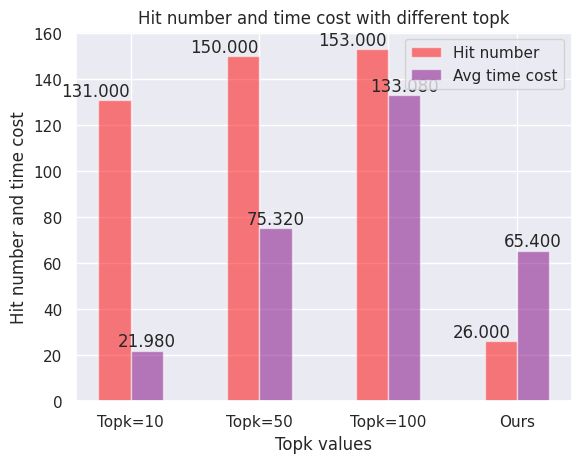

Python code for this plot:
import matplotlib.pyplot as plt
import matplotlib as mpl
import numpy as np
from os import walk
import seaborn as sns


def draw_train():
    x = range(1, 21, 1)
    precision_1e_5 = [289.59,285.08,282.60,278.40,274.38,271.53,267.69,264.55,261.81,260.18,257.40,255.55,252.88,251.29,249.38,247.85,245.71,244.49,242.78,242.70]
    precision_5e_5 = [273.71,261.89,251.78,244.95,239.23,239.52,235.09,231.74,226.68,224.69,223.34,220.10,219.04,216.73,215.73,215.27,210.11,212.39,210.38,208.08]
    precision_1e_4 = [268.05,250.63,243.68,233.96,231.30,230.51,225.76,225.71,220.61,222.43,219.17,219.35,215.99,214.35,215.45,213.96,216.35,214.74,212.54,210.42]
    plt.plot(x, precision_1e_5,  label='LR1e-5')
    plt.plot(x, precision_5e_5, label='LR5e-5')
    plt.plot(x, precision_1e_4, label='LR1e-4')

    plt.title('Training loss change of different lr')
    plt.xlabel('Iterations')
    plt.ylabel('L2 loss')

    # 添加图例
    plt.legend()
    plt.savefig('task2_train.png')

def draw_test():
    x = range(1, 21, 1)
    precision_1e_5 = [741.03,740.09,750.37,749.43,748.45,745.21,744.99,744.98,741.85,739.04,740.97,733.89,736.21,732.07,731.66,733.18,736.46,729.74,736.67,726.26]
    precision_5e_5 = [741.75,729.82,726.21,717.88,719.76,713.91,712.18,708.38,721.69,721.52,702.04,702.31,697.94,723.87,691.86,683.77,699.31,698.05,708.64,708.66]
    precision_1e_4 = [728.49,724.03,720.43,719.09,721.50,698.22,706.84,696.77,715.77,722.92,711.92,724.06,714.97,719.29,721.45,712.40,726.84,727.26,721.39,719.98]
    plt.plot(x, precision_1e_5,  label='LR1e-5')
    plt.plot(x, precision_5e_5, label='LR5e-5')
    plt.plot(x, precision_1e_4, label='LR1e-4')

    plt.title('Testing loss change of different lr')
    plt.xlabel('Iterations')
    plt.ylabel('L2 loss')

    # 添加图例
    plt.legend()
    plt.savefig('task2_test.png')

def draw_bar():

    sns.set(color_codes=True)
    mpl.rcParams["font.sans-serif"] = ["SimHei"]
    mpl.rcParams["axes.unicode_minus"] = False

    # 柱高信息
    Y = [131,150, 153,26]
    Y1 = [21.98, 75.32,133.08,65.4]
    X = np.arange(len(Y))

    bar_width = 0.25
    tick_label = ['Topk=10','Topk=50','Topk=100','Ours']

    # 显示每个柱的具体高度
    for x, y in zip(X, Y):
        plt.text(x-0.15, y+0.005, '%.3f' % y, ha='center', va='bottom')

    for x, y1 in zip(X, Y1):
        plt.text(x+0.25, y1+0.005, '%.3f' % y1, ha='center', va='bottom')

    # 绘制柱状图
    plt.bar(X, Y, bar_width, align="center",
            color="red", label="Hit number", alpha=0.5)
    plt.bar(X+bar_width, Y1, bar_width, color="purple", align="center",
            label="Avg time cost", alpha=0.5)

    plt.xlabel("Topk values")
    plt.ylabel("Hit number and time cost")
    plt.title('Hit number and time cost with different topk')

    plt.xticks(X+bar_width/2, tick_label)
    # 显示图例
    plt.legend()
    # plt.show()
    plt.savefig('task3.png', dpi=400)


# draw_train()
# draw_test()
draw_bar()